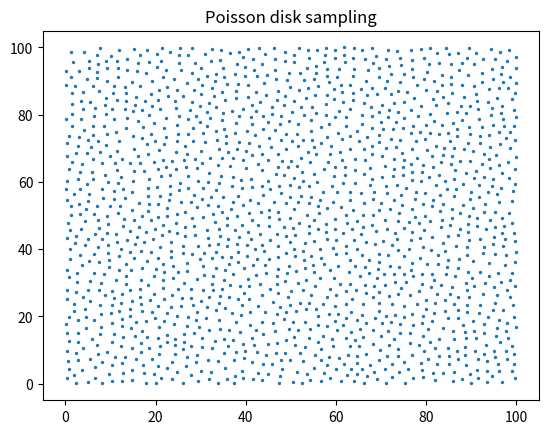

Write Python code to recreate this figure.
#!/usr/bin/env python
import matplotlib.pyplot as plt
points=[]
points.append((73.2996,70.2709))
points.append((72.8819,66.767))
points.append((76.8522,69.8189))
points.append((77.8426,67.0924))
points.append((79.3855,64.9456))
points.append((72.8125,63.7528))
points.append((72.1191,72.9068))
points.append((80.1425,69.441))
points.append((74.2174,72.4153))
points.append((81.5734,64.5517))
points.append((77.6349,72.2989))
points.append((79.7365,72.9159))
points.append((69.622,71.7833))
points.append((82.068,70.6621))
points.append((72.6207,75.8529))
points.append((75.0532,66.5963))
points.append((80.8757,74.5765))
points.append((69.5546,74.0117))
points.append((70.4186,75.8164))
points.append((76.5325,74.673))
points.append((77.0606,76.6366))
points.append((82.893,74.2336))
points.append((76.6019,65.3192))
points.append((69.9249,77.9719))
points.append((80.5712,61.4294))
points.append((70.9886,70.1623))
points.append((67.9438,76.1285))
points.append((81.3456,67.7221))
points.append((70.3,61.4981))
points.append((83.4857,76.805))
points.append((76.851,63.0704))
points.append((84.5764,80.6307))
points.append((74.7423,75.9267))
points.append((71.6173,79.2912))
points.append((65.6858,77.1937))
points.append((75.0582,79.1072))
points.append((83.1932,65.7953))
points.append((84.9274,83.465))
points.append((80.0276,76.8403))
points.append((70.2921,67.8035))
points.append((82.0961,59.0707))
points.append((82.1021,82.8418))
points.append((78.1665,79.6347))
points.append((81.643,78.0361))
points.append((67.9302,79.5967))
points.append((74.6544,68.6745))
points.append((80.7828,80.1456))
points.append((74.7366,62.1034))
points.append((86.8948,75.7018))
points.append((67.4488,58.9437))
points.append((87.7201,82.6867))
points.append((67.8753,70.7747))
points.append((66.8525,73.3325))
points.append((73.8455,80.7855))
points.append((71.7711,81.4768))
points.append((82.9061,62.0705))
points.append((87.909,78.4555))
points.append((78.6495,74.8595))
points.append((85.8642,77.5216))
points.append((78.9329,60.2398))
points.append((76.8672,60.6571))
points.append((64.7375,75.197))
points.append((62.2331,76.4939))
points.append((88.2692,85.2978))
points.append((73.5476,59.227))
points.append((86.8335,80.8702))
points.append((65.0184,72.1038))
points.append((75.0636,83.6423))
points.append((66.1562,69.6617))
points.append((70.9105,64.7435))
points.append((65.6527,79.7663))
points.append((62.2617,79.2147))
points.append((85.2041,72.1591))
points.append((89.1577,71.6236))
points.append((67.5035,64.2646))
points.append((67.8876,68.3602))
points.append((75.495,58.2667))
points.append((85.6161,86.5299))
points.append((78.9633,62.8572))
points.append((63.0548,69.6992))
points.append((89.7945,74.3411))
points.append((71.1368,58.8164))
points.append((72.8941,83.5908))
points.append((66.419,66.6265))
points.append((64.1162,66.91))
points.append((86.4366,63.492))
points.append((78.8459,82.4688))
points.append((89.7641,82.7301))
points.append((86.2413,60.72))
points.append((91.3634,83.9335))
points.append((76.5185,81.5346))
points.append((66.139,83.4086))
points.append((70.1124,82.9613))
points.append((60.8922,68.764))
points.append((63.1467,73.7493))
points.append((61.3309,72.6576))
points.append((59.6872,79.4324))
points.append((85.5875,89.0854))
points.append((60.7295,81.236))
points.append((91.9344,71.7018))
points.append((90.5816,88.4657))
points.append((91.12,86.1904))
points.append((83.632,67.8787))
points.append((69.0926,86.2004))
points.append((73.3399,77.8745))
points.append((83.6405,85.1868))
points.append((91.4999,81.7112))
points.append((79.6485,56.5609))
points.append((77.2664,84.9758))
points.append((77.6745,57.0642))
points.append((84.9123,74.6813))
points.append((58.4904,77.3756))
points.append((88.8218,80.3598))
points.append((77.5681,54.9551))
points.append((82.2904,87.1522))
points.append((74.4895,56.1024))
points.append((88.844,62.7219))
points.append((87.8975,88.7467))
points.append((67.8839,88.0072))
points.append((91.6167,78.6981))
points.append((61.5018,83.6401))
points.append((73.7952,87.1536))
points.append((93.8268,87.7171))
points.append((84.0471,70.1623))
points.append((89.4002,76.4142))
points.append((60.4732,74.6694))
points.append((72.9617,54.6719))
points.append((63.8125,86.3887))
points.append((59.6012,84.5488))
points.append((82.945,56.2286))
points.append((68.3198,57.006))
points.append((72.1063,86.0383))
points.append((57.6685,79.8155))
points.append((66.8586,85.8076))
points.append((65.5476,56.6918))
points.append((81.3932,84.7689))
points.append((67.8456,82.1732))
points.append((84.5452,57.7807))
points.append((58.848,70.5677))
points.append((69.6049,80.7226))
points.append((61.2186,66.6566))
points.append((86.7922,73.5931))
points.append((93.7738,83.9142))
points.append((66.2541,53.7666))
points.append((63.8465,84.3381))
points.append((86.0783,55.7687))
points.append((80.0359,87.3285))
points.append((86.0457,70.0337))
points.append((70.9152,87.9352))
points.append((85.4814,65.2846))
points.append((55.4649,80.4018))
points.append((71.2509,56.8139))
points.append((64.1767,59.7753))
points.append((79.1705,53.3869))
points.append((92.4413,76.2748))
points.append((72.6095,61.7322))
points.append((85.7615,67.5721))
points.append((94.9,90.6382))
points.append((85.5573,91.22))
points.append((83.464,88.8747))
points.append((87.4831,66.3203))
points.append((91.0691,63.2608))
points.append((70.0202,53.8472))
points.append((54.5394,78.5378))
points.append((63.1322,81.8004))
points.append((56.6781,71.6992))
points.append((63.1817,88.7395))
points.append((57.8598,83.2893))
points.append((68.0678,60.8995))
points.append((54.7738,82.3977))
points.append((57.9192,85.9715))
points.append((89.6343,66.1719))
points.append((52.3043,82.4082))
points.append((64.1632,63.6601))
points.append((94.3177,79.778))
points.append((88.1038,59.3696))
points.append((88.3943,69.7072))
points.append((60.2572,91.1326))
points.append((74.6955,53.1736))
points.append((61.3102,86.8519))
points.append((92.2974,65.3449))
points.append((75.8268,86.8733))
points.append((52.8611,79.8024))
points.append((54.6537,72.4891))
points.append((81.7745,90.0026))
points.append((89.6101,54.918))
points.append((55.4447,85.9292))
points.append((72.0515,52.0517))
points.append((62.9905,54.7532))
points.append((84.1953,60.2145))
points.append((90.4327,69.1556))
points.append((61.9113,62.1514))
points.append((77.8928,88.9132))
points.append((65.9538,50.0527))
points.append((66.2115,62.3119))
points.append((95.7739,84.9408))
points.append((63.1207,56.9069))
points.append((63.8272,91.4599))
points.append((79.4269,90.729))
points.append((63.9561,93.5331))
points.append((50.3081,80.9131))
points.append((81.5068,54.7418))
points.append((58.0909,73.3419))
points.append((74.2416,89.5852))
points.append((83.5338,91.934))
points.append((76.8739,93.4549))
points.append((85.6118,51.8394))
points.append((79.6769,49.9359))
points.append((56.7501,76.298))
points.append((60.7463,93.5458))
points.append((91.8556,73.7737))
points.append((94.8659,77.0487))
points.append((66.69,90.0505))
points.append((94.1417,64.0112))
points.append((89.2525,91.7734))
points.append((90.6587,61.0793))
points.append((65.5803,87.6797))
points.append((50.6214,83.9811))
points.append((93.92,73.835))
points.append((61.9266,64.3076))
points.append((92.3488,89.831))
points.append((59.8118,64.4626))
points.append((69.5635,91.2727))
points.append((87.1654,93.3082))
points.append((92.6998,68.3829))
points.append((85.5976,95.0516))
points.append((54.5255,75.0038))
points.append((92.4132,92.5008))
points.append((67.0207,93.4272))
points.append((96.1981,87.8539))
points.append((51.6717,70.5752))
points.append((90.5408,95.1159))
points.append((96.0634,65.0416))
points.append((66.5228,96.655))
points.append((59.7643,96.73))
points.append((69.6067,93.8853))
points.append((82.8144,95.2537))
points.append((57.2425,95.6802))
points.append((84.9437,97.96))
points.append((88.2344,53.0607))
points.append((94.4768,93.6704))
points.append((59.4904,61.7309))
points.append((72.197,92.1899))
points.append((95.5536,68.0058))
points.append((82.3333,98.3412))
points.append((91.1316,98.4904))
points.append((59.0228,58.8764))
points.append((89.0472,96.89))
points.append((89.9783,57.0127))
points.append((84.3001,99.8551))
points.append((59.3278,54.076))
points.append((75.131,92.2511))
points.append((51.4583,77.1461))
points.append((98.2263,87.8908))
points.append((87.1077,98.3339))
points.append((71.8269,94.4485))
points.append((92.6464,96.6996))
points.append((69.5083,51.7016))
points.append((96.1508,74.8163))
points.append((59.4571,87.7355))
points.append((58.6201,68.2027))
points.append((98.5083,91.1459))
points.append((55.5738,92.5157))
points.append((92.8153,61.4987))
points.append((95.1941,96.4747))
points.append((98.926,84.5432))
points.append((57.0655,56.9314))
points.append((56.5029,54.7659))
points.append((96.9732,89.7046))
points.append((51.7702,87.3519))
points.append((96.3576,71.3084))
points.append((74.8126,64.409))
points.append((81.2597,52.7217))
points.append((71.0248,96.7062))
points.append((85.8019,49.3108))
points.append((94.4202,99.4606))
points.append((74.187,96.8201))
points.append((63.7073,96.8636))
points.append((57.9042,93.671))
points.append((94.1142,70.5027))
points.append((89.3809,49.7477))
points.append((80.8913,99.8386))
points.append((76.9989,91.1925))
points.append((53.2877,84.8484))
points.append((71.3389,90.0332))
points.append((58.072,91.6088))
points.append((86.5757,58.0135))
points.append((73.9724,50.8428))
points.append((96.5461,92.0253))
points.append((94.6345,81.9318))
points.append((70.9467,48.6368))
points.append((60.2526,57.0892))
points.append((98.0401,65.9688))
points.append((98.5635,70.1178))
points.append((55.6529,68.2958))
points.append((99.8395,93.7505))
points.append((87.869,95.2386))
points.append((93.6781,56.9002))
points.append((65.8486,99.1337))
points.append((91.6906,59.1563))
points.append((83.7861,53.5424))
points.append((97.1024,78.5718))
points.append((68.8393,97.4923))
points.append((71.2054,45.9477))
points.append((76.8413,51.9173))
points.append((83.424,48.7014))
points.append((80.2077,92.7945))
points.append((91.7648,55.4795))
points.append((97.642,72.9967))
points.append((67.967,47.2809))
points.append((96.8192,82.5776))
points.append((94.7669,60.8917))
points.append((61.4721,59.5402))
points.append((79.4895,96.8948))
points.append((54.0463,58.8234))
points.append((48.5194,83.01))
points.append((93.9588,66.7764))
points.append((48.8541,74.3138))
points.append((49.8284,88.3366))
points.append((76.8583,96.1327))
points.append((96.8687,62.7301))
points.append((53.9059,53.6904))
points.append((99.8778,67.3443))
points.append((99.5509,76.7008))
points.append((47.6002,77.2069))
points.append((51.2433,74.2773))
points.append((99.7978,79.2663))
points.append((90.2848,52.1609))
points.append((78.7705,99.6933))
points.append((71.4465,99.1369))
points.append((97.9305,95.8969))
points.append((57.2989,63.9197))
points.append((98.5667,74.8842))
points.append((76.679,99.3819))
points.append((47.7878,79.5603))
points.append((58.2418,66.0097))
points.append((66.0822,46.5576))
points.append((54.3015,65.9176))
points.append((55.8891,59.9946))
points.append((74.4911,94.7492))
points.append((55.0441,70.4468))
points.append((54.5041,55.6352))
points.append((80.6649,95.0392))
points.append((56.0498,88.5562))
points.append((98.3978,61.2049))
points.append((49.57,78.0116))
points.append((96.8634,94.1725))
points.append((99.718,63.9097))
points.append((61.1799,88.8918))
points.append((55.9032,52.8179))
points.append((99.9948,89.4108))
points.append((52.2769,67.2349))
points.append((61.1193,52.4732))
points.append((76.1653,48.1804))
points.append((96.2077,54.0505))
points.append((73.4756,99.0512))
points.append((96.55,80.5766))
points.append((99.422,81.4236))
points.append((58.3611,89.6005))
points.append((55.0448,90.4881))
points.append((73.715,48.3241))
points.append((82.9449,51.3208))
points.append((63.7829,51.6553))
points.append((95.6146,56.267))
points.append((89.424,99.8))
points.append((91.3558,49.1793))
points.append((93.1073,53.4711))
points.append((68.301,54.9758))
points.append((48.5954,85.5739))
points.append((97.2611,76.5108))
points.append((89.1698,47.3449))
points.append((46.5624,75.397))
points.append((61.8644,97.8091))
points.append((55.4492,94.6072))
points.append((52.2154,55.8083))
points.append((87.5263,46.1377))
points.append((99.7018,72.4659))
points.append((84.8224,43.9072))
points.append((55.1356,62.4812))
points.append((49.0711,90.3215))
points.append((45.1414,73.0796))
points.append((77.5533,49.6891))
points.append((92.8713,51.1445))
points.append((67.8825,99.8903))
points.append((53.507,93.8085))
points.append((75.1709,46.158))
points.append((51.8753,58.3708))
points.append((87.3862,50.8864))
points.append((68.2705,50.0153))
points.append((47.1548,86.9937))
points.append((53.4756,50.2802))
points.append((73.1087,44.897))
points.append((68.789,45.3624))
points.append((66.644,42.1145))
points.append((81.1796,43.5073))
points.append((52.7382,60.4169))
points.append((43.7532,75.8088))
points.append((49.4781,92.3165))
points.append((52.4737,62.8437))
points.append((50.6483,51.9635))
points.append((83.2853,46.5119))
points.append((52.9541,90.4418))
points.append((79.2393,40.7588))
points.append((45.8035,80.1876))
points.append((61.7066,99.9997))
points.append((62.4908,47.9241))
points.append((56.1369,50.6468))
points.append((47.7712,72.3397))
points.append((80.796,48.2501))
points.append((68.6394,41.4866))
points.append((65.5866,44.5137))
points.append((48.9509,69.8802))
points.append((53.698,68.9198))
points.append((83.7997,41.6907))
points.append((53.774,87.9829))
points.append((68.1572,95.3095))
points.append((46.9627,84.2807))
points.append((96.6045,58.2677))
points.append((44.9347,77.7645))
points.append((95.1686,51.1961))
points.append((70.5162,42.3729))
points.append((61.9502,95.769))
points.append((76.5227,42.8619))
points.append((65.8564,38.3864))
points.append((41.4555,77.1487))
points.append((76.0762,39.9245))
points.append((52.643,72.4332))
points.append((79.599,45.597))
points.append((42.2876,81.0357))
points.append((51.9358,92.3009))
points.append((91.2584,46.8097))
points.append((89.565,42.8447))
points.append((49.7096,55.6572))
points.append((51.4578,53.9552))
points.append((49.9765,66.2956))
points.append((59.7446,99.1688))
points.append((76.8901,45.0992))
points.append((93.1756,46.0134))
points.append((50.5875,61.0699))
points.append((78.3726,47.6737))
points.append((62.1427,50.0807))
points.append((50.6862,95.8144))
points.append((40.1664,75.1641))
points.append((78.6103,43.274))
points.append((63.9207,99.9627))
points.append((47.2014,68.4074))
points.append((94.0278,48.6916))
points.append((59.7937,45.9941))
points.append((54.0403,96.7258))
points.append((69.5023,38.6346))
points.append((73.5049,42.8785))
points.append((89.2982,45.1785))
points.append((61.4702,44.7937))
points.append((58.0892,52.1209))
points.append((64.6878,48.3209))
points.append((45.8716,82.4035))
points.append((87.1109,44.1704))
points.append((47.7219,56.768))
points.append((72.3919,41.2035))
points.append((48.6312,95.9534))
points.append((41.117,79.3232))
points.append((46.6331,90.7047))
points.append((43.8019,79.4668))
points.append((55.79,99.21))
points.append((51.7451,99.7947))
points.append((59.8455,49.029))
points.append((86.4902,41.0248))
points.append((48.9789,53.599))
points.append((41.3045,82.8289))
points.append((99.6973,86.4579))
points.append((45.6853,70.3702))
points.append((57.4468,97.8788))
points.append((49.69,59.0234))
points.append((43.2518,83.6854))
points.append((99.0587,54.4497))
points.append((48.5672,62.0348))
points.append((63.92,42.8038))
points.append((81.0401,39.6031))
points.append((50.1974,72.1196))
points.append((44.4039,85.7208))
points.append((47.2729,58.7728))
points.append((42.2662,86.6518))
points.append((43.6534,68.3974))
points.append((44.0499,89.331))
points.append((64.7367,40.0803))
points.append((96.7962,49.4126))
points.append((53.7694,99.1708))
points.append((57.8926,42.9844))
points.append((44.958,66.5916))
points.append((60.0145,42.6435))
points.append((39.2802,81.8151))
points.append((57.7875,45.1698))
points.append((98.3651,50.8046))
points.append((46.2781,54.1465))
points.append((57.8829,47.6222))
points.append((85.2068,47.2406))
points.append((99.3203,57.2676))
points.append((71.6075,38.2478))
points.append((99.9902,97.1074))
points.append((55.0171,48.7908))
points.append((55.1592,42.5341))
points.append((50.7284,97.9003))
points.append((51.3426,64.6358))
points.append((55.9343,46.0061))
points.append((48.6058,98.6362))
points.append((46.4641,93.3789))
points.append((63.4853,45.8847))
points.append((49.8886,49.3838))
points.append((94.5694,58.7206))
points.append((82.5686,38.1079))
points.append((62.2632,41.0294))
points.append((59.2672,40.3266))
points.append((40.3928,85.3275))
points.append((75.1342,38.0299))
points.append((42.4786,91.3992))
points.append((37.8537,84.9782))
points.append((56.4523,40.1792))
points.append((37.7776,77.6722))
points.append((47.2175,51.0958))
points.append((49.3452,64.3458))
points.append((92.8724,40.7802))
points.append((41.9003,93.3347))
points.append((38.3886,71.9366))
points.append((62.3084,38.8864))
points.append((60.0469,38.4844))
points.append((40.5021,88.8986))
points.append((78.5692,37.465))
points.append((91.959,43.1039))
points.append((37.5259,74.537))
points.append((95.2273,46.6829))
points.append((44.7439,91.8552))
points.append((39.8502,91.6215))
points.append((48.4891,46.7071))
points.append((99.5946,59.5184))
points.append((88.9596,40.6429))
points.append((40.7195,71.4348))
points.append((84.207,39.4405))
points.append((38.4775,79.5854))
points.append((37.7222,87.126))
points.append((76.8942,35.9454))
points.append((35.3796,84.3253))
points.append((51.8352,47.8516))
points.append((42.0409,73.9604))
points.append((99.0968,47.8666))
points.append((44.9193,60.3787))
points.append((63.1211,36.9149))
points.append((38.3168,89.2791))
points.append((62.8666,33.2686))
points.append((46.6138,62.4898))
points.append((43.5007,63.5754))
points.append((95.1183,43.6785))
points.append((42.7044,65.4675))
points.append((53.9276,44.7009))
points.append((98.3073,99.119))
points.append((43.5862,95.1667))
points.append((67.3412,36.7309))
points.append((41.4357,67.8652))
points.append((80.2278,35.6387))
points.append((99.5196,44.6812))
points.append((69.4158,36.1979))
points.append((41.2131,60.8897))
points.append((60.3277,34.901))
points.append((74.0063,34.8139))
points.append((34.7394,78.4))
points.append((65.2659,32.0369))
points.append((69.2636,34.1909))
points.append((97.281,46.9856))
points.append((46.2329,99.7748))
points.append((47.0626,64.5104))
points.append((53.9227,46.8631))
points.append((66.4395,34.8296))
points.append((94.7266,41.5411))
points.append((42.9337,70.7271))
points.append((79.064,32.7055))
points.append((38.0511,95.1681))
points.append((82.5426,35.4782))
points.append((63.0438,29.5101))
points.append((73.7406,39.6314))
points.append((96.7875,44.936))
points.append((37.965,69.6563))
points.append((64.2489,34.9222))
points.append((95.2703,38.6325))
points.append((75.144,32.5278))
points.append((56.5954,37.4771))
points.append((96.2498,98.5725))
points.append((84.8697,36.9157))
points.append((68.9949,31.5126))
points.append((36.8997,81.1971))
points.append((66.4873,29.2995))
points.append((99.5784,42.3373))
points.append((44.2012,98.0197))
points.append((45.1695,49.4164))
points.append((52.7557,39.5287))
points.append((71.9676,35.1047))
points.append((84.4053,32.5895))
points.append((46.4069,96.5358))
points.append((77.0472,31.8785))
points.append((35.8783,89.155))
points.append((45.2402,51.61))
points.append((43.351,50.9194))
points.append((37.4911,92.0837))
points.append((35.1991,91.3121))
points.append((54.5049,38.0902))
points.append((41.5134,96.4362))
points.append((34.6909,86.7204))
points.append((92.4967,38.7179))
points.append((47.3413,48.8326))
points.append((97.024,40.8548))
points.append((39.3106,66.5307))
points.append((40.1259,64.1341))
points.append((72.9329,32.6391))
points.append((81.2501,32.7341))
points.append((89.0282,38.1728))
points.append((86.9968,34.2448))
points.append((87.2599,37.193))
points.append((33.2977,75.0009))
points.append((43.7885,56.0986))
points.append((42.751,53.7049))
points.append((33.4739,82.3207))
points.append((41.3526,48.7878))
points.append((70.7301,32.6854))
points.append((34.9538,80.601))
points.append((85.6792,28.8558))
points.append((32.0688,79.0341))
points.append((47.9552,66.3526))
points.append((35.5539,73.528))
points.append((93.9718,35.7481))
points.append((53.1873,41.7744))
points.append((86.3712,32.0303))
points.append((97.4446,35.3683))
points.append((38.9355,60.4241))
points.append((31.7939,83.55))
points.append((40.5341,45.0153))
points.append((37.7068,45.7897))
points.append((50.9231,44.1741))
points.append((34.3535,96.2454))
points.append((43.5408,58.8914))
points.append((72.9795,30.1239))
points.append((31.4423,76.7396))
points.append((83.3715,29.404))
points.append((40.0108,69.2899))
points.append((59.6014,31.5328))
points.append((37.2033,67.2043))
points.append((30.5873,74.6965))
points.append((45.3391,57.9808))
points.append((68.4981,29.0963))
points.append((45.068,46.9849))
points.append((49.7907,42.0625))
points.append((41.2671,58.5646))
points.append((90.311,36.4178))
points.append((39.8178,94.0438))
points.append((34.8617,93.7999))
points.append((33.048,85.519))
points.append((43.0015,99.9428))
points.append((37.1771,61.6114))
points.append((90.2033,31.3704))
points.append((36.59,64.7821))
points.append((97.7415,38.1896))
points.append((98.9696,32.9925))
points.append((31.3351,80.9226))
points.append((35.5499,71.4795))
points.append((40.8433,54.5187))
points.append((52.8953,36.903))
points.append((36.057,68.9453))
points.append((58.7322,28.0612))
points.append((99.683,36.1635))
points.append((33.8518,64.9203))
points.append((33.1742,89.9669))
points.append((58.6934,33.6798))
points.append((38.4114,98.7818))
points.append((28.9117,79.7525))
points.append((84.5109,34.6352))
points.append((74.3257,28.5247))
points.append((36.4042,98.4393))
points.append((50.9384,38.0961))
points.append((34.7472,67.0391))
points.append((49.0087,38.7447))
points.append((78.9758,29.7035))
points.append((39.234,47.1113))
points.append((28.1716,83.8178))
points.append((35.7522,47.111))
points.append((48.8584,43.9608))
points.append((33.9693,69.8276))
points.append((30.9261,71.7843))
points.append((34.5188,61.8509))
points.append((31.2815,91.5148))
points.append((30.1157,86.251))
points.append((75.599,30.2403))
points.append((32.4457,87.8322))
points.append((30.1857,88.7023))
points.append((99.9599,39.1526))
points.append((40.5736,99.5776))
points.append((36.8835,58.9237))
points.append((40.1637,41.0945))
points.append((28.0113,92.4708))
points.append((34.4371,99.3877))
points.append((42.6999,47.2584))
points.append((91.8579,33.2014))
points.append((38.3142,55.8857))
points.append((39.1796,58.23))
points.append((43.1899,44.4572))
points.append((76.425,26.4786))
points.append((28.1876,76.1135))
points.append((46.8416,44.3568))
points.append((34.1003,59.6373))
points.append((40.6129,50.6698))
points.append((39.4098,53.0902))
points.append((47.1905,40.8129))
points.append((33.57,72.4786))
points.append((37.1424,54.038))
points.append((73.7162,26.5339))
points.append((39.4534,97.0404))
points.append((28.2879,72.2053))
points.append((60.7772,29.6831))
points.append((81.1532,28.7907))
points.append((33.2899,57.4914))
points.append((24.878,74.3959))
points.append((88.7233,29.8325))
points.append((29.8907,82.5573))
points.append((45.3249,42.7393))
points.append((80.0412,24.9796))
points.append((29.7301,77.7955))
points.append((43.9331,39.3455))
points.append((54.7939,35.4085))
points.append((27.5429,81.4945))
points.append((88.9983,27.8448))
points.append((94.0044,32.0003))
points.append((75.0836,23.0066))
points.append((27.1577,78.6803))
points.append((28.4293,87.3778))
points.append((34.993,55.6218))
points.append((70.9663,29.4231))
points.append((35.2672,75.6719))
points.append((89.3217,33.2075))
points.append((32.0569,67.0839))
points.append((82.4294,26.7506))
points.append((72.3696,23.6486))
points.append((37.9593,49.7569))
points.append((62.1142,27.554))
points.append((26.0951,85.452))
points.append((28.7073,95.5173))
points.append((27.0161,89.3654))
points.append((78.5041,27.4682))
points.append((24.683,87.3711))
points.append((36.6531,52.0402))
points.append((95.925,33.021))
points.append((30.2687,54.9172))
points.append((69.4701,21.6172))
points.append((25.1774,79.654))
points.append((96.48,30.2699))
points.append((24.6392,72.1372))
points.append((49.4753,34.868))
points.append((42.5442,37.1718))
points.append((84.099,24.8006))
points.append((76.802,20.8186))
points.append((24.2367,84.1711))
points.append((38.5014,43.6951))
points.append((41.254,42.9415))
points.append((32.3433,55.5475))
points.append((22.6349,85.7049))
points.append((93.0297,29.9454))
points.append((34.7754,50.9406))
points.append((56.4777,31.5482))
points.append((24.7738,76.9657))
points.append((31.8732,62.5891))
points.append((47.0587,37.6937))
points.append((49.1548,32.7876))
points.append((38.0428,41.5256))
points.append((33.862,52.8685))
points.append((57.8071,99.9832))
points.append((68.2252,25.645))
points.append((69.5295,27.3651))
points.append((98.4887,30.8826))
points.append((22.3552,78.9896))
points.append((43.5303,41.328))
points.append((71.7554,25.9219))
points.append((38.3696,39.0163))
points.append((51.1541,33.6131))
points.append((97.3769,42.9112))
points.append((33.2768,92.0538))
points.append((57.231,35.4773))
points.append((87.0793,25.7319))
points.append((33.1547,47.9853))
points.append((40.1505,37.909))
points.append((47.2108,34.2024))
points.append((30.4362,58.2233))
points.append((21.9203,76.0572))
points.append((44.3864,33.0407))
points.append((24.5711,82.139))
points.append((30.8799,98.1067))
points.append((34.221,43.9482))
points.append((42.0194,39.9811))
points.append((45.0715,36.998))
points.append((25.5185,93.2323))
points.append((32.2515,95.9133))
points.append((32.6172,50.5588))
points.append((66.549,27.0022))
points.append((81.9624,24.1105))
points.append((30.387,65.7381))
points.append((55.3587,29.0952))
points.append((41.6851,35.1511))
points.append((19.6724,77.5865))
points.append((29.3554,90.7593))
points.append((64.388,27.9726))
points.append((79.9644,22.0869))
points.append((60.0374,26.4189))
points.append((22.29,93.2444))
points.append((35.8164,40.8368))
points.append((29.3016,60.3454))
points.append((24.1516,90.5236))
points.append((20.9524,81.5615))
points.append((46.9451,31.8628))
points.append((63.6486,25.0259))
points.append((18.6139,79.7671))
points.append((53.4123,30.714))
points.append((54.4499,26.3536))
points.append((30.0034,93.8863))
points.append((20.4736,84.4113))
points.append((55.1532,33.196))
points.append((32.4247,99.6186))
points.append((17.08,81.4804))
points.append((73,20.4738))
points.append((44.1752,35.1774))
points.append((25.2951,95.4176))
points.append((21.5755,91.3398))
points.append((51.5321,29.9726))
points.append((29.1641,64.0369))
points.append((21.2957,95.8381))
points.append((81.766,30.7217))
points.append((18.8818,86.0225))
points.append((31.941,41.0857))
points.append((70.1585,18.0017))
points.append((39.6467,34.437))
points.append((29.1345,52.4499))
points.append((66.0631,23.6713))
points.append((25.6431,54.0016))
points.append((68.2812,15.9947))
points.append((28.1333,99.7675))
points.append((62.2153,23.5589))
points.append((46.8683,29.5631))
points.append((97.9508,27.8256))
points.append((31.5513,59.9294))
points.append((48.77,30.4093))
points.append((77.8687,23.7832))
points.append((42.2861,32.4045))
points.append((19.208,82.5452))
points.append((57.9503,25.724))
points.append((15.6707,85.3872))
points.append((76.6725,33.8467))
points.append((26.5503,70.6116))
points.append((52.5895,27.7295))
points.append((27.2094,97.67))
points.append((50.7196,40.1815))
points.append((20.2244,94.1335))
points.append((31.7224,53.082))
points.append((77.1039,17.2879))
points.append((67.2047,32.9158))
points.append((74.999,19.6879))
points.append((21.7641,71.2752))
points.append((25.1041,97.7023))
points.append((24.5141,68.8223))
points.append((26.5798,51.0604))
points.append((69.4232,24.0254))
points.append((68.6884,19.5148))
points.append((17.2899,76.1962))
points.append((27.1207,61.7056))
points.append((36.3198,35.7121))
points.append((27.1737,58.3096))
points.append((28.5414,56.0173))
points.append((18.9376,74.332))
points.append((24.4257,47.9093))
points.append((13.1808,81.7522))
points.append((49.9317,27.6803))
points.append((25.452,59.575))
points.append((17.8707,92.398))
points.append((20.7476,87.2509))
points.append((79.15,18.0318))
points.append((22.3768,73.236))
points.append((95.6723,26.4557))
points.append((22.632,88.1777))
points.append((23.135,98.6628))
points.append((25.411,99.9178))
points.append((36.7761,37.7303))
points.append((47.166,26.9668))
points.append((53.0838,34.3048))
points.append((99.7041,29.0469))
points.append((10.3892,81.6947))
points.append((30.0878,69.1086))
points.append((71.5692,15.7575))
points.append((65.8503,20.5167))
points.append((28.661,66.9558))
points.append((90.6879,29.1713))
points.append((86.2451,23.7011))
points.append((84.06,21.7118))
points.append((14.9891,73.8004))
points.append((65.4188,16.1763))
points.append((74.1012,17.8015))
points.append((84.8945,19.5886))
points.append((19.8898,72.0647))
points.append((37.1491,32.6705))
points.append((85.219,26.5964))
points.append((34.7692,37.6849))
points.append((30.5893,49.5532))
points.append((50.5666,46.151))
points.append((25.2313,57.466))
points.append((23.2583,58.6657))
points.append((98.5435,25.659))
points.append((33.3713,39.2141))
points.append((51.9307,24.1072))
points.append((26.1981,66.5093))
points.append((89.016,21.3393))
points.append((49.3656,25.6284))
points.append((31.6977,43.387))
points.append((32.575,37.2723))
points.append((11.2299,74.8788))
points.append((92.5787,26.648))
points.append((22.6169,49.934))
points.append((26.9321,68.4088))
points.append((28.0316,49.1437))
points.append((27.2269,74.3065))
points.append((20.3845,58.5731))
points.append((16.5418,88.4893))
points.append((16.9517,73.0273))
points.append((26.7145,64.5336))
points.append((31.3446,45.5615))
points.append((18.4031,68.4267))
points.append((43.1249,29.7143))
points.append((15.1043,69.7415))
points.append((13.4361,84.1517))
points.append((76.3699,15.0814))
points.append((18.2989,55.7088))
points.append((74.1533,14.9089))
points.append((36.1175,43.0752))
points.append((99.311,23.4133))
points.append((11.9469,72.1291))
points.append((21.6272,66.5219))
points.append((94.9176,28.6317))
points.append((79.2676,14.2567))
points.append((34.066,45.9938))
points.append((57.1317,23.7461))
points.append((26.5182,46.4909))
points.append((17.9995,71.24))
points.append((23.6582,66.3192))
points.append((72.1787,18.3794))
points.append((13.329,76.0937))
points.append((23.282,62.099))
points.append((22.5438,52.125))
points.append((9.03007,71.1287))
points.append((70.0711,14.2372))
points.append((28.5207,46.9856))
points.append((9.13095,74.2715))
points.append((22.9034,54.4969))
points.append((66.6691,18.0412))
points.append((20.535,53.5767))
points.append((18.2492,58.3072))
points.append((11.3748,84.3783))
points.append((30.6922,38.918))
points.append((20.646,69.5379))
points.append((53.946,24.0894))
points.append((63.2139,21.1746))
points.append((10.816,78.7052))
points.append((68.291,11.8719))
points.append((40.4354,31.0893))
points.append((6.60806,81.9937))
points.append((78.3054,11.4224))
points.append((20.6208,49.6556))
points.append((59.7974,23.0904))
points.append((40.7763,29.1078))
points.append((71.8479,11.3511))
points.append((80.4274,16.1995))
points.append((33.3846,34.3174))
points.append((40.6453,25.2358))
points.append((72.9112,13.2786))
points.append((55.4686,22.3005))
points.append((58.395,20.655))
points.append((16.1349,77.9859))
points.append((8.62783,76.5726))
points.append((43.5473,26.485))
points.append((60.4834,20.5644))
points.append((76.3447,12.1796))
points.append((66.0087,13.8526))
points.append((45.4173,28.045))
points.append((28.6319,44.2947))
points.append((21.2153,61.7671))
points.append((65.0904,11.0333))
points.append((51.1994,21.4791))
points.append((81.7707,20.9608))
points.append((73.6467,8.19062))
points.append((18.4935,60.9591))
points.append((46.0934,24.2124))
points.append((20.3866,97.9773))
points.append((81.3755,18.6113))
points.append((15.0819,81.0266))
points.append((29.4191,40.8044))
points.append((73.7727,10.2012))
points.append((61.6055,17.2823))
points.append((76.7481,8.58744))
points.append((79.171,20.1403))
points.append((18.5714,95.5482))
points.append((89.4878,25.6312))
points.append((11.3372,69.0655))
points.append((89.1392,23.3808))
points.append((78.8693,5.9872))
points.append((81.833,10.6213))
points.append((91.9271,23.2552))
points.append((21.0649,55.7181))
points.append((28.1039,38.5681))
points.append((66.5943,8.85847))
points.append((24.7928,44.757))
points.append((22.8974,45.5183))
points.append((30.6267,32.424))
points.append((16.3379,53.6018))
points.append((19.5971,65.9789))
points.append((18.8769,48.5452))
points.append((86.9824,21.8019))
points.append((30.4913,34.9959))
points.append((62.1215,13.6503))
points.append((13.6595,78.9953))
points.append((82.8155,13.2256))
points.append((42.786,23.0551))
points.append((38.5978,28.9425))
points.append((83.6657,16.5358))
points.append((15.4517,82.996))
points.append((9.00219,85.0434))
points.append((53.4498,22.0527))
points.append((13.3887,86.3521))
points.append((38.3516,36.2267))
points.append((44.2205,21.175))
points.append((85.9327,15.7483))
points.append((86.1021,13.4113))
points.append((34.8237,28.1277))
points.append((19.1703,90.0809))
points.append((26.9865,35.8127))
points.append((56.0456,20.1404))
points.append((43.5265,18.1839))
points.append((53.1841,18.3047))
points.append((26.5943,43.774))
points.append((57.8896,17.1527))
points.append((88.5163,15.431))
points.append((97.0042,21.7765))
points.append((40.9615,21.2043))
points.append((14.7147,56.9703))
points.append((43.8895,14.7325))
points.append((13.2292,88.3891))
points.append((26.1771,41.0051))
points.append((18.3284,51.3984))
points.append((16.1106,67.8563))
points.append((71.0054,20.043))
points.append((27.8065,54.0875))
points.append((55.9107,17.5613))
points.append((80.3933,7.39203))
points.append((35.0581,30.9028))
points.append((39.6531,26.9947))
points.append((36.5558,29.4044))
points.append((60.1456,15.8408))
points.append((57.1914,14.1396))
points.append((36.2806,25.7656))
points.append((16.4784,97.6399))
points.append((23.3846,42.1411))
points.append((20.4508,63.9566))
points.append((71.3517,8.20833))
points.append((14.9208,60.2359))
points.append((99.5545,19.8804))
points.append((24.6393,50.3801))
points.append((8.97536,80.1657))
points.append((64.5569,18.8856))
points.append((79.5403,9.61378))
points.append((69.6592,9.84136))
points.append((31.86,25.7947))
points.append((95.3257,24.0283))
points.append((97.92,17.9247))
points.append((87.0644,19.3784))
points.append((17.7061,84.1886))
points.append((75.0611,6.31103))
points.append((7.20509,72.2429))
points.append((47.5747,22.7858))
points.append((95.7324,16.626))
points.append((46.938,20.6249))
points.append((94.7337,21.8237))
points.append((14.8474,89.8433))
points.append((14.4054,65.5636))
points.append((91.7676,20.9273))
points.append((81.4199,3.17957))
points.append((35.3225,22.5214))
points.append((63.4123,15.4364))
points.append((6.06965,76.7828))
points.append((6.40426,79.6813))
points.append((7.7747,69.0043))
points.append((5.6834,70.3448))
points.append((32.6977,32.0782))
points.append((21.3258,44.0641))
points.append((88.5123,10.8658))
points.append((7.49054,86.9862))
points.append((8.72984,83.0254))
points.append((31.4809,22.8467))
points.append((6.111,74.0715))
points.append((39.2064,23.2552))
points.append((32.5013,29.7257))
points.append((92.6961,17.5782))
points.append((93.6045,19.6775))
points.append((23.1845,56.5047))
points.append((90.2647,18.743))
points.append((50.3664,18.4186))
points.append((35.9089,49.1475))
points.append((21.6707,47.229))
points.append((35.3333,33.762))
points.append((36.9902,20.9522))
points.append((82.3937,5.88512))
points.append((22.4111,64.3596))
points.append((33.897,41.5937))
points.append((82.8398,8.23786))
points.append((46.099,18.145))
points.append((84.961,5.75557))
points.append((13.5853,93.3492))
points.append((27.8959,25.5676))
points.append((59.165,13.3819))
points.append((2.7109,70.5529))
points.append((54.2559,16.1354))
points.append((0.689204,73.7204))
points.append((4.17164,75.406))
points.append((49.8676,23.3998))
points.append((17.3809,63.3431))
points.append((14.6804,51.6644))
points.append((34.0956,18.9584))
points.append((30.5717,27.9774))
points.append((31.0914,19.4083))
points.append((2.41462,68.4858))
points.append((0.323863,71.5132))
points.append((88.9149,5.47947))
points.append((15.2456,63.3359))
points.append((18.125,99.243))
points.append((48.376,19.1398))
points.append((29.0771,31.0776))
points.append((62.2061,19.4434))
points.append((79.1763,1.90102))
points.append((16.8958,49.7401))
points.append((23.7579,35.0453))
points.append((28.2526,23.4651))
points.append((72.5175,5.69818))
points.append((63.0105,11.231))
points.append((59.4197,11.0748))
points.append((88.0892,17.5741))
points.append((10.6795,88.4863))
points.append((34.1656,16.1726))
points.append((38.2468,25.0724))
points.append((11.5533,91.2416))
points.append((12.5897,66.743))
points.append((26.875,33.5542))
points.append((90.7893,9.54512))
points.append((3.62916,65.2359))
points.append((17.9235,45.1578))
points.append((69.5002,6.92873))
points.append((11.3565,63.5989))
points.append((48.8692,21.1668))
points.append((68.3462,3.57714))
points.append((15.7646,93.08))
points.append((6.01924,66.6845))
points.append((31.8725,15.8859))
points.append((9.94907,67.6238))
points.append((77.1076,1.60311))
points.append((67.6069,5.52977))
points.append((91.0214,13.5775))
points.append((27.954,28.2571))
points.append((92.9074,15.1551))
points.append((33.4002,21.9599))
points.append((24.8785,33.1318))
points.append((12.3361,61.4087))
points.append((20.1065,34.0434))
points.append((19.8109,46.1303))
points.append((0.379044,67.5916))
points.append((44.8083,11.8241))
points.append((56.041,12.3563))
points.append((26.2642,29.9117))
points.append((0.737445,63.8348))
points.append((93.2852,11.3527))
points.append((3.28167,62.9746))
points.append((90.5113,15.6123))
points.append((1.37103,76.7232))
points.append((29.1459,21.3914))
points.append((19.6321,32.0943))
points.append((56.7043,10.3069))
points.append((84.8227,10.5258))
points.append((11.5365,96.0929))
points.append((46.4672,15.568))
points.append((25.8114,25.4023))
points.append((12.1598,52.8966))
points.append((30.3763,13.5826))
points.append((5.89988,63.0725))
points.append((99.9325,16.6892))
points.append((27.1585,19.847))
points.append((54.0213,13.443))
points.append((26.9754,17.0293))
points.append((26.06,38.9015))
points.append((4.88323,68.4918))
points.append((3.3751,84.0866))
points.append((98.2314,13.6022))
points.append((16.229,46.5745))
points.append((33.9759,24.1093))
points.append((13.1511,55.0928))
points.append((82.0466,1.13593))
points.append((62.5925,8.40154))
points.append((95.5054,14.2425))
points.append((70.9658,4.24918))
points.append((29.5763,16.8819))
points.append((23.446,37.5528))
points.append((59.7234,18.5779))
points.append((19.4031,43.1019))
points.append((64.6557,6.23825))
points.append((8.09229,65.5479))
points.append((49.478,16.3632))
points.append((85.0638,8.1949))
points.append((88.6286,8.59246))
points.append((9.94891,52.8657))
points.append((1.35748,86.5186))
points.append((51.4664,15.9759))
points.append((21.7272,30.7291))
points.append((17.0679,34.5017))
points.append((21.9591,33.2002))
points.append((18.1712,36.5956))
points.append((53.1946,10.789))
points.append((41.4698,13.5221))
points.append((24.4791,63.8027))
points.append((24.9866,28.2036))
points.append((86.0799,3.48714))
points.append((58.5358,7.84447))
points.append((88.8483,13.4147))
points.append((86.7252,9.69362))
points.append((20.5269,37.3179))
points.append((60.6231,7.72024))
points.append((1.52057,65.8912))
points.append((16.5241,65.6587))
points.append((11.5666,59.5292))
points.append((41.8862,11.4425))
points.append((73.8519,3.54362))
points.append((0.372385,60.3029))
points.append((75.9579,4.27861))
points.append((21.0597,40.7263))
points.append((11.5926,50.8416))
points.append((23.3167,39.5837))
points.append((83.7729,3.00107))
points.append((15.2035,99.4909))
points.append((21.378,99.9628))
points.append((12.7186,57.8449))
points.append((60.1026,4.32084))
points.append((3.02968,73.3357))
points.append((57.2422,3.27244))
points.append((16.0654,95.3794))
points.append((28.9897,18.9092))
points.append((3.91151,81.7233))
points.append((58.6039,1.76246))
points.append((13.0174,49.1014))
points.append((39.3418,11.7106))
points.append((5.41428,83.6789))
points.append((25.5327,23.0443))
points.append((11.9324,99.1045))
points.append((3.96136,86.6736))
points.append((91.4006,7.20145))
points.append((23.8966,31.3084))
points.append((1.50941,83.1089))
points.append((4.80916,90.507))
points.append((29.9843,24.5575))
points.append((85.9415,0.617849))
points.append((8.81925,62.0073))
points.append((10.781,57.2517))
points.append((93.4041,6.79932))
points.append((38.7305,15.2532))
points.append((18.882,39.0942))
points.append((33.1237,12.7366))
points.append((32.4384,10.6056))
points.append((50.6601,13.9651))
points.append((40.829,17.4676))
points.append((15.2044,37.3915))
points.append((8.96043,95.9761))
points.append((23.414,22.8694))
points.append((3.4407,78.5713))
points.append((37.8918,18.4518))
points.append((64.1462,12.8969))
points.append((17.3526,42.0201))
points.append((14.3724,45.4034))
points.append((4.78959,59.4492))
points.append((10.6921,54.9085))
points.append((7.02839,92.8162))
points.append((26.3236,14.6409))
points.append((96.265,12.2982))
points.append((3.01517,92.8739))
points.append((8.03915,58.0169))
points.append((2.88787,60.7257))
points.append((55.2341,8.60293))
points.append((6.13193,61.0142))
points.append((94.9348,9.75037))
points.append((95.9806,5.90243))
points.append((9.29186,93.8208))
points.append((35.1041,13.2974))
points.append((72.5167,1.96366))
points.append((97.5995,9.54797))
points.append((9.28788,90.0944))
points.append((2.05574,88.5593))
points.append((36.3446,16.0681))
points.append((1.3947,80.2976))
points.append((27.8931,11.1329))
points.append((69.0451,1.39692))
points.append((96.1651,18.8917))
points.append((92.8864,8.81191))
points.append((6.95046,97.6596))
points.append((7.19824,94.9456))
points.append((1.27942,91.0727))
points.append((87.0666,7.26617))
points.append((55.0064,4.65634))
points.append((42.2738,15.9448))
points.append((48.8741,12.8432))
points.append((98.9687,11.2499))
points.append((16.661,30.6707))
points.append((7.09143,90.7808))
points.append((39.0319,20.4557))
points.append((42.4721,9.36705))
points.append((35.0661,8.97881))
points.append((24.6938,20.1312))
points.append((16.7238,39.5332))
points.append((6.09269,88.6217))
points.append((0.0242544,88.8205))
points.append((21.625,28.3839))
points.append((10.5964,86.424))
points.append((9.13057,49.7964))
points.append((5.31704,95.951))
points.append((66.7572,2.33679))
points.append((9.51941,60.0282))
points.append((15.8049,43.6053))
points.append((87.9691,1.37621))
points.append((10.1741,97.6007))
points.append((10.8963,65.5917))
points.append((29.2095,8.57744))
points.append((80.7836,12.3342))
points.append((75.3039,0.304063))
points.append((37.2387,13.0465))
points.append((54.2925,1.13122))
points.append((99.4923,8.6735))
points.append((13.582,96.5783))
points.append((29.8039,36.9931))
points.append((12.7786,46.7429))
points.append((28.5223,15.0459))
points.append((23.6371,26.436))
points.append((18.5043,53.4369))
points.append((64.57,2.80564))
points.append((21.9176,25.1994))
points.append((64.0223,0.652979))
points.append((24.1643,17.5875))
points.append((46.9097,12.1237))
points.append((8.40568,55.3036))
points.append((50.9,11.5652))
points.append((3.27428,57.9161))
points.append((99.5044,5.77076))
points.append((18.422,29.2718))
points.append((50.3816,0.527309))
points.append((89.8294,0.187848))
points.append((13.6415,42.6173))
points.append((97.7342,15.5821))
points.append((78.9778,3.94691))
points.append((61.6864,5.69405))
points.append((62.5327,2.47548))
points.append((16.4965,28.1787))
points.append((4.9165,72.457))
points.append((97.8756,7.28434))
points.append((96.2407,3.59655))
points.append((32.8238,27.7246))
points.append((91.5526,1.52258))
points.append((5.23231,56.475))
points.append((6.43293,50.4517))
points.append((56.6106,6.91265))
points.append((21.8465,18.6654))
points.append((15.2342,48.6165))
points.append((1.8155,56.3376))
points.append((20.6553,16.7302))
points.append((11.2555,44.4291))
points.append((13.4596,29.666))
points.append((56.6326,0.785049))
points.append((58.0882,5.38744))
points.append((30.2604,11.0003))
points.append((22.5282,14.5054))
points.append((11.5975,93.9077))
points.append((7.59765,99.9747))
points.append((65.8488,4.46059))
points.append((6.89893,52.8658))
points.append((22.4811,20.9766))
points.append((61.0882,0.692432))
points.append((4.01868,98.6251))
points.append((16.5354,25.8244))
points.append((52.6858,6.78617))
points.append((36.0942,11.1751))
points.append((13.4195,32.1457))
points.append((3.10013,53.556))
points.append((20.5232,13.6851))
points.append((1.20785,52.7064))
points.append((19.7276,26.7855))
points.append((16.9662,15.5569))
points.append((66.1696,0.235162))
points.append((9.3454,47.5889))
points.append((14.5071,33.9278))
points.append((99.0008,3.75318))
points.append((13.4479,35.6465))
points.append((24.3766,11.3642))
points.append((10.3004,27.4587))
points.append((48.7214,9.1008))
points.append((47.6947,6.96426))
points.append((51.9825,9.06482))
points.append((31.7222,7.13178))
points.append((33.8844,6.61443))
points.append((0.027306,57.8403))
points.append((70.9767,0.142188))
points.append((15.4416,41.4147))
points.append((39.8291,9.729))
points.append((20.4332,23.158))
points.append((21.5903,35.5187))
points.append((22.5673,12.2243))
points.append((12.3079,40.0384))
points.append((14.697,24.4272))
points.append((93.3613,3.8886))
points.append((16.9551,21.6304))
points.append((91.2947,4.16228))
points.append((14.3296,27.6936))
points.append((41.383,6.51929))
points.append((19.9294,19.3931))
points.append((11.8515,37.8653))
points.append((44.4309,8.56918))
points.append((64.6235,8.25194))
points.append((93.4917,0.547097))
points.append((32.3861,3.31094))
points.append((33.7276,0.0289798))
points.append((7.52088,46.354))
points.append((12.611,26.5804))
points.append((11.1269,30.7829))
points.append((37.349,7.12052))
points.append((63.4258,4.47881))
points.append((45.728,5.67813))
points.append((14.3619,22.1956))
points.append((18.7473,24.9045))
points.append((5.10409,54.3321))
points.append((89.7968,2.7514))
points.append((3.55131,46.0575))
points.append((9.42961,41.3614))
points.append((26.9795,7.9578))
points.append((17.8317,18.562))
points.append((96.7287,0.554174))
points.append((9.74108,34.5586))
points.append((10.775,25.3824))
points.append((14.6419,16.6612))
points.append((7.78328,29.8771))
points.append((29.9886,3.81747))
points.append((15.4052,14.013))
points.append((20.8905,11.061))
points.append((51.304,3.4438))
points.append((14.3127,20.164))
points.append((1.67623,95.7654))
points.append((49.7376,6.93516))
points.append((35.3228,4.67487))
points.append((43.6991,5.76305))
points.append((26.6427,5.20324))
points.append((9.50407,38.7093))
points.append((12.3925,24.0395))
points.append((48.08,4.39642))
points.append((5.24746,93.7772))
points.append((28.9938,6.32438))
points.append((1.30748,98.7372))
points.append((8.60111,32.5496))
points.append((7.36792,36.2155))
points.append((27.9544,2.56686))
points.append((29.4387,0.650302))
points.append((16.7917,23.7985))
points.append((4.5581,52.0442))
points.append((31.7964,1.28553))
points.append((95.2269,7.76499))
points.append((37.801,9.41631))
points.append((12.6044,17.0824))
points.append((4.25451,48.3311))
points.append((5.0983,27.7629))
points.append((6.51675,44.3819))
points.append((23.7347,6.39187))
points.append((99.6362,1.60075))
points.append((94.545,2.27438))
points.append((20.7351,8.83465))
points.append((39.1963,3.84393))
points.append((24.3699,8.86299))
points.append((11.9721,21.7094))
points.append((11.9361,33.9365))
points.append((10.3522,23.338))
points.append((8.70276,26.2511))
points.append((24.2626,13.3961))
points.append((26.0751,10.2805))
points.append((4.24418,41.1721))
points.append((22.5041,4.76336))
points.append((10.6984,14.7227))
points.append((46.6742,9.05259))
points.append((7.61797,23.5141))
points.append((1.12889,50.2884))
points.append((24.7231,3.4769))
points.append((5.39431,30.6618))
points.append((23.5359,1.46001))
points.append((18.5273,10.7057))
points.append((10.0001,21.0152))
points.append((19.1771,7.38632))
points.append((0.559388,47.8575))
points.append((44.8202,2.81354))
points.append((5.40539,24.5726))
points.append((18.1947,13.721))
points.append((42.7446,3.23078))
points.append((20.4276,5.11313))
points.append((14.7955,10.5545))
points.append((6.44903,32.9501))
points.append((47.6792,2.27091))
points.append((53.4919,2.99418))
points.append((47.4314,0.154383))
points.append((19.1277,21.3331))
points.append((0.236179,93.0614))
points.append((6.43975,38.6275))
points.append((7.36283,27.7479))
points.append((17.1816,5.65874))
points.append((21.3035,1.75175))
points.append((15.6901,7.4009))
points.append((7.56741,14.8578))
points.append((39.4699,1.53204))
points.append((7.88372,20.821))
points.append((9.2029,44.6732))
points.append((2.5171,32.924))
points.append((10.4282,18.0299))
points.append((7.32927,40.6994))
points.append((26.2611,12.2939))
points.append((4.29177,22.3164))
points.append((37.6069,2.29941))
points.append((11.453,42.1144))
points.append((16.8077,9.42677))
points.append((35.723,1.29876))
points.append((1.04494,40.023))
points.append((12.5556,6.00893))
points.append((43.6584,0.997787))
points.append((0.131818,78.5968))
points.append((3.13231,38.2426))
points.append((10.3354,12.2864))
points.append((1.00392,37.205))
points.append((16.8365,12.1921))
points.append((12.2263,11.227))
points.append((2.51353,30.1502))
points.append((41.6544,1.41138))
points.append((12.8421,13.8245))
points.append((2.44128,43.7689))
points.append((13.2954,7.95286))
points.append((2.40269,27.2748))
points.append((14.7758,3.91925))
points.append((17.4905,3.17353))
points.append((3.73446,35.2141))
points.append((14.2647,39.2929))
points.append((26.0936,0.284238))
points.append((3.88962,25.8787))
points.append((19.5914,2.80354))
points.append((9.7297,36.6338))
points.append((0.389629,27.9762))
points.append((0.320342,43.3254))
points.append((17.8742,0.289364))
points.append((1.11921,45.5634))
points.append((5.33225,36.5868))
points.append((14.827,0.917026))
points.append((6.39718,19.0117))
points.append((15.7204,18.4376))
points.append((7.99353,16.8357))
points.append((12.7489,3.01299))
points.append((12.441,19.0938))
points.append((10.432,0.657149))
points.append((0.340229,25.2994))
points.append((0.848478,31.6707))
points.append((11.0382,8.02451))
points.append((4.53944,16.6728))
points.append((34.2879,26.0959))
points.append((2.13486,41.7549))
points.append((7.15513,48.5551))
points.append((1.9395,23.7621))
points.append((5.92502,13.246))
points.append((8.11024,42.9917))
points.append((0.289391,54.493))
points.append((10.2998,5.42792))
points.append((7.05833,11.5069))
points.append((6.52495,5.01255))
points.append((0.338307,33.7617))
points.append((9.60601,2.80971))
points.append((12.446,0.650561))
points.append((9.18653,9.41489))
points.append((37.4786,0.257856))
points.append((8.20279,6.56564))
points.append((39.5715,7.69453))
points.append((6.60921,1.68348))
points.append((4.54272,19.87))
points.append((7.11704,8.68748))
points.append((3.1472,50.5929))
points.append((8.13184,0.119189))
points.append((3.63554,4.07252))
points.append((20.085,0.0598479))
points.append((2.84981,6.99576))
points.append((1.94385,21.7013))
points.append((2.7124,18.8159))
points.append((2.7448,14.9371))
points.append((5.36096,7.37091))
points.append((5.0448,0.368198))
points.append((3.91103,10.4832))
points.append((2.27923,0.131376))
points.append((52.4968,0.171887))
points.append((0.753564,4.32791))
points.append((0.601263,6.85678))
points.append((0.364238,9.72375))
points.append((0.810462,19.8755))
points.append((0.192663,17.6759))
points.append((0.703264,12.7173))
points.append((0.447415,14.9012))
points.append((2.00171,2.68228))
points.append((2.83159,12.4467))
points.append((4.90959,43.1432))
points.append((0.284655,1.51678))
points.append((2.31307,9.20581))
plt.title("Poisson disk sampling")
plt.scatter(*zip(*points),s=2) 
plt.show() 
